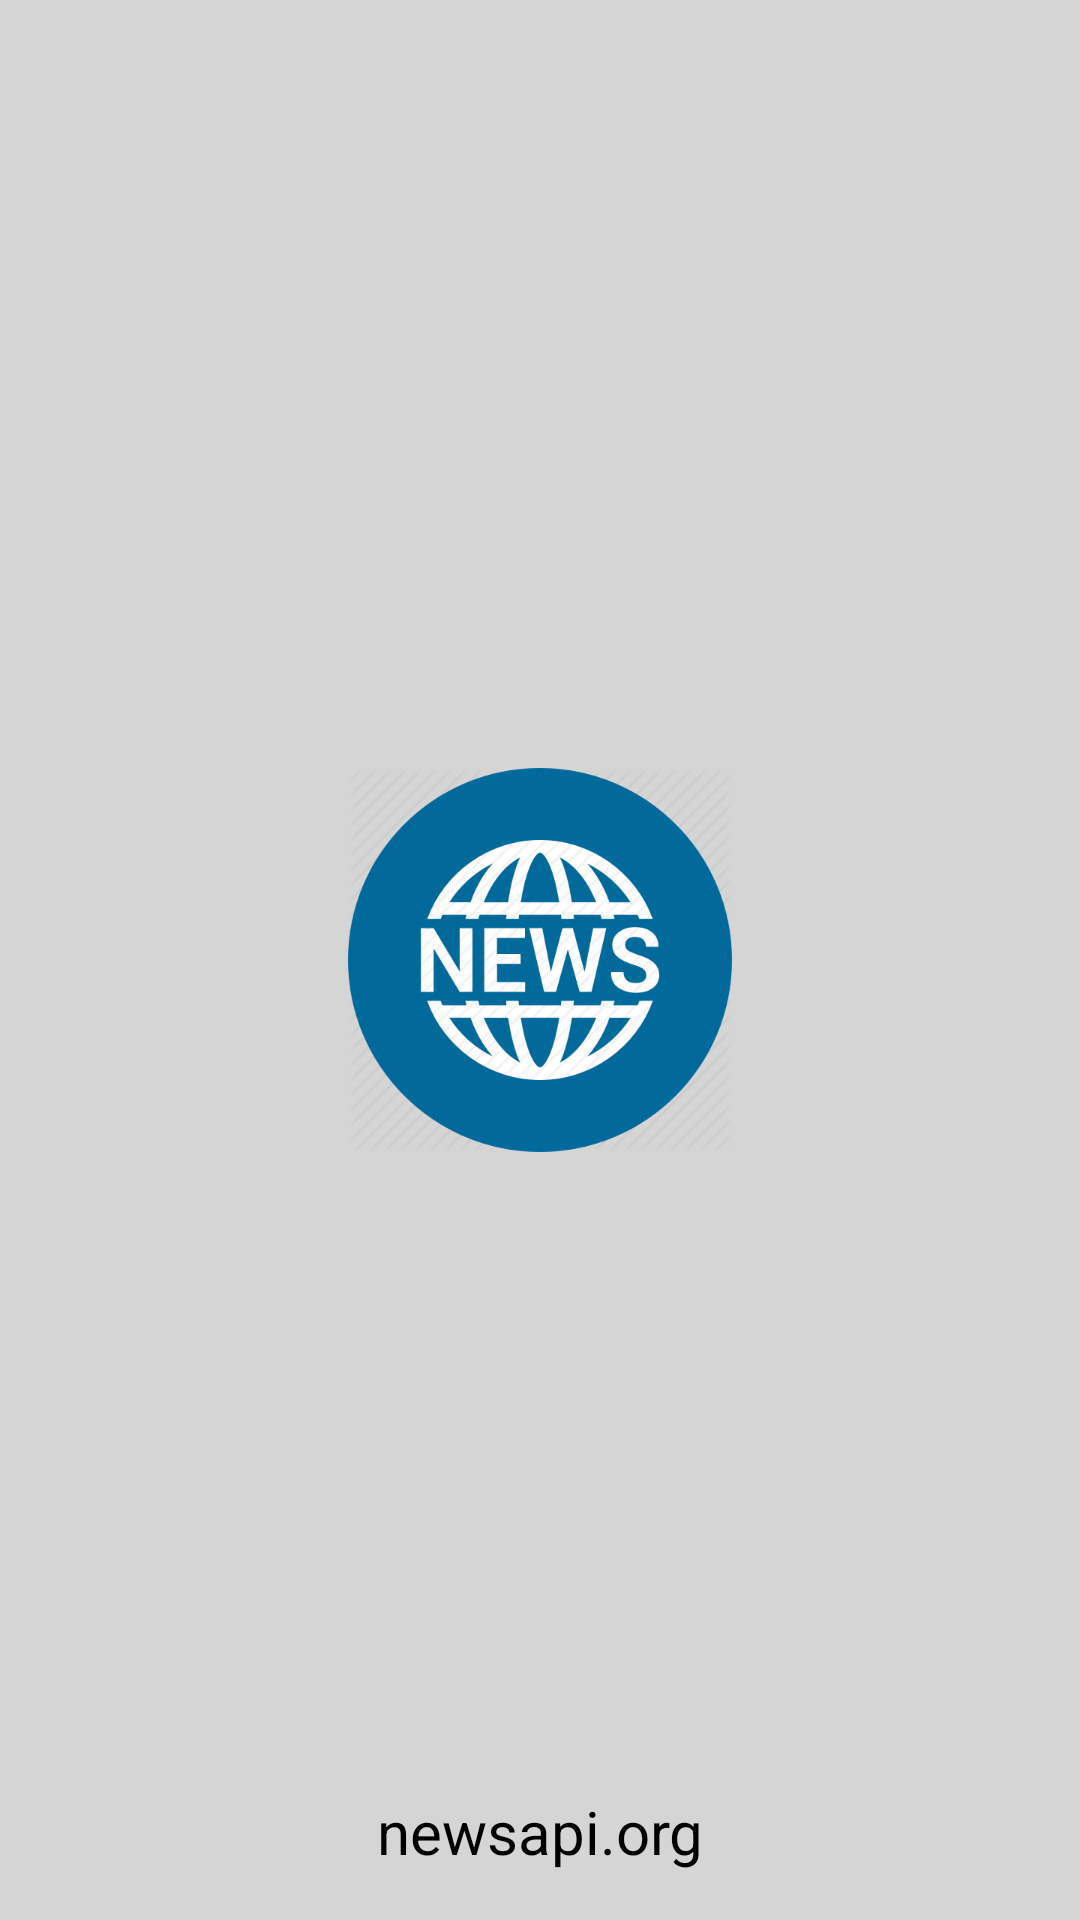

Android layout source for this screen:
<!-- AndroidManifest.xml: application theme AppTheme.NoActionBar -->
<!-- res/layout/activity_splash.xml -->
<?xml version="1.0" encoding="utf-8"?>
<RelativeLayout xmlns:android="http://schemas.android.com/apk/res/android"
    android:layout_width="match_parent"
    android:layout_height="match_parent"
    android:background="@color/grey">

    <ImageView
        android:layout_width="wrap_content"
        android:layout_height="wrap_content"
        android:layout_centerInParent="true"
        android:scaleType="centerCrop"
        android:src="@drawable/ic_app_launcher" />

    <TextView
        android:layout_width="match_parent"
        android:layout_height="wrap_content"
        android:layout_alignParentBottom="true"
        android:layout_margin="@dimen/margin_medium_2"
        android:gravity="center_horizontal"
        android:text="newsapi.org"
        android:textColor="@color/black_full"
        android:textSize="@dimen/text_regular_3x" />
</RelativeLayout>
<!-- resources referenced by this layout -->
<resources>
  <color name="black_full">#000</color>
  <color name="grey">#323e3e3e</color>
  <dimen name="margin_medium_2">16dp</dimen>
  <dimen name="text_regular_3x">20sp</dimen>
  <!-- drawable ic_app_launcher: png bitmap (drawable-xxxhdpi, 53603 bytes) -->
  <style name="AppTheme.NoActionBar">
          <item name="windowActionBar">false</item>
          <item name="windowNoTitle">true</item>
          <item name="colorPrimary">@color/primary_color</item>
          <item name="colorPrimaryDark">@color/primary_dark_color</item>
          <item name="colorAccent">@color/accent_color</item>
      </style>
  <color name="primary_color">#3f51b5</color>
  <color name="primary_dark_color">#002984</color>
  <color name="accent_color">#ffffff</color>
</resources>
